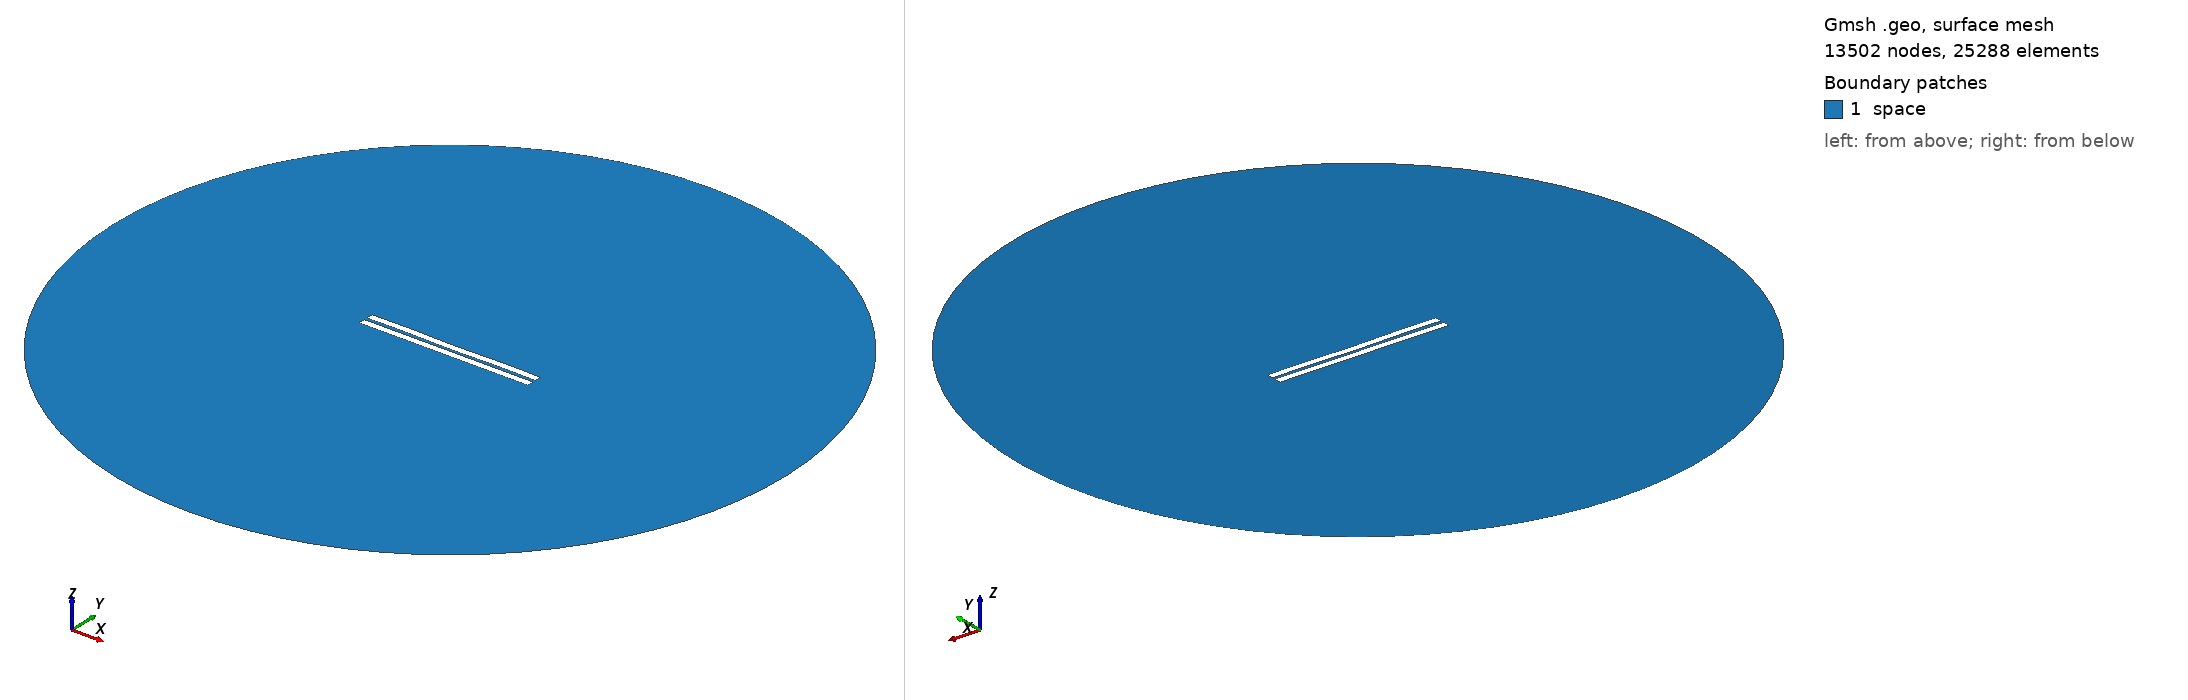

Gmsh geometry script, surface-meshed: 13502 nodes, 25288 surface elements. Boundary patches (legend numbers): 1 space. Left view from above one corner, right view from below the opposite corner. Legend entries are the model's physical surfaces. The drawing asked Gmsh for element sizes between 1% and 20% of the model's largest extent; the script's own settings can give other sizes.

=== 1415.geo (drawn) ===
//---------------------------------------
// Geometry kernel
//---------------------------------------

SetFactory("OpenCASCADE");



//---------------------------------------
// Parameters of the geometry
//---------------------------------------

// Overetch of the upper plate
overetch = 0.0;

// Distance between the plates
distance = 2.0;

// Discretization over the x axis (for the deformation)
nx = 50; 

// Length of the plate
L = 100 - overetch; 

// Number of modes
n = 4; 

// 1st mode coefficient
coeff(1) = -0.075;
beta(1) = 0.596864 * 3.1415926535 / L;

// 2nd mode coefficient
coeff(2) = -0.075;
beta(2) = 1.49418 * 3.1415926535 / L;

// 3rd mode coefficient
coeff(3) = 0.0;
beta(3) = 2.50025 * 3.1415926535 / L;

// 4th mode coefficient
coeff(4) = 0.15;
beta(4) = 3.49999 * 3.1415926535 / L;



//---------------------------------------
// Upper plate (deformed rectangle)
//---------------------------------------

// Coordiantes of the upper plate
xmin = -50;
xmax = 50 - overetch;

// Height of the upper plate
yheight = 4 - 2 * overetch;

// Indexes of the points
UpperID[] = {};
LowerID[] = {};
LeftID[] = {};
RightID[] = {};

// Point index
p = 1;

// Horizontal edges
For i In {1:nx}
    x = xmin + (i-1)*(xmax - xmin)/(nx-1);

    y_bottom = distance / 2 + overetch;
    For j In {1:n}
        C = (Cosh(beta(j)*L) + Cos(beta(j)*L)) / (Sinh(beta(j)*L) + Sin(beta(j)*L));
        y_bottom  = y_bottom + coeff(j) * (Cosh(beta(j)*(x+50)) - Cos(beta(j)*(x+50)) - C * (Sinh(beta(j)*(x+50)) - Sin(beta(j)*(x+50))));
    EndFor

    y_top = y_bottom + yheight;

    Point(p) = {x, y_top, 0, 1.0};
    UpperID[i] = p;
    p = p + 1;

    Point(p) = {x, y_bottom, 0, 1.0};
    LowerID[i] = p;
    p = p + 1;
EndFor

// Create point lists
UpperPts[] = {}; LowerPts[] = {};
For i In {1:nx}
  UpperPts[] += {UpperID[i]};
  LowerPts[] += {LowerID[i]};
EndFor

// Build splines
Spline(1) = {UpperPts[]};
Spline(2) = {LowerPts[]};
Line(3) = {LowerPts[nx-1], UpperPts[nx-1]};
Line(4) = {LowerPts[0], UpperPts[0]};

// Build the plane surface
Curve Loop(1) = {2, 3, -1, -4};
Plane Surface(1) = {1};



//---------------------------------------
// Lower plate (rectangle)
//---------------------------------------

// Vertices
Point(1001) = {-50, -1, 0, 1.0};
Point(1002) = { 50, -1, 0, 1.0};
Point(1003) = { 50,  -5, 0, 1.0};
Point(1004) = {-50,  -5, 0, 1.0};

// Edges
Line(5) = {1001, 1002};
Line(6) = {1002, 1003};
Line(7) = {1003, 1004};
Line(8) = {1004, 1001};

// Plane surface
Line Loop(2) = {5, 6, 7, 8};
Plane Surface(2) = {2}; 



//---------------------------------------
// Outer (fictious) boundary
//---------------------------------------

// Points
Point(1005) = {0, 0, 0};       // Center
Point(1006) = {200, 0, 0};     // Start point
Point(1007) = {0, 200, 0};     // 90 degrees
Point(1008) = {-200, 0, 0};    // 180 degrees
Point(1009) = {0, -200, 0};    // 270 degrees

// Circle arcs (each needs start, center, end)
Circle(9) = {1006, 1005, 1007};
Circle(10) = {1007, 1005, 1008};
Circle(11) = {1008, 1005, 1009};
Circle(12) = {1009, 1005, 1006};

// Plane surface for the entire domain
Curve Loop(3) = {9, 10, 11, 12};
Surface(3) = {3};

// Subtract the plates from the whole domain to obtain the actual domain where we want to solve the equations
BooleanDifference{ Surface{3}; Delete; }{ Surface{1}; Surface{2}; Delete; }




//---------------------------------------
// Transfinite Lines/Curves
//---------------------------------------

// Set the number of points on the boundaries
r = 7;

// Plates
Transfinite Curve {1, 2} = 50*r Using Progression 1;
Transfinite Curve {3, 4} = 2*r Using Progression 1;
Transfinite Line {5, 7} = 50*r Using Progression 1;
Transfinite Line {6, 8} = 2*r Using Progression 1;

// Outer boundary
Transfinite Line {9, 10, 11, 12} = 20 Using Progression 1;



//---------------------------------------
// Physical groups
//---------------------------------------                

// Physical curves (boundaries)
Physical Line("force_segment", 10) = {2};
Physical Line("upper_plate", 11) = {1, 3, 4};
Physical Line("lower_plate", 12) = {5, 6, 7, 8};
Physical Line("boundary", 20) = {9, 10, 11, 12};

// Physical Surfaces
Physical Surface("space", 30) = {3};



//---------------------------------------
// 6. Generate the Mesh
//---------------------------------------

// 2D mesh generation
Mesh 2;
